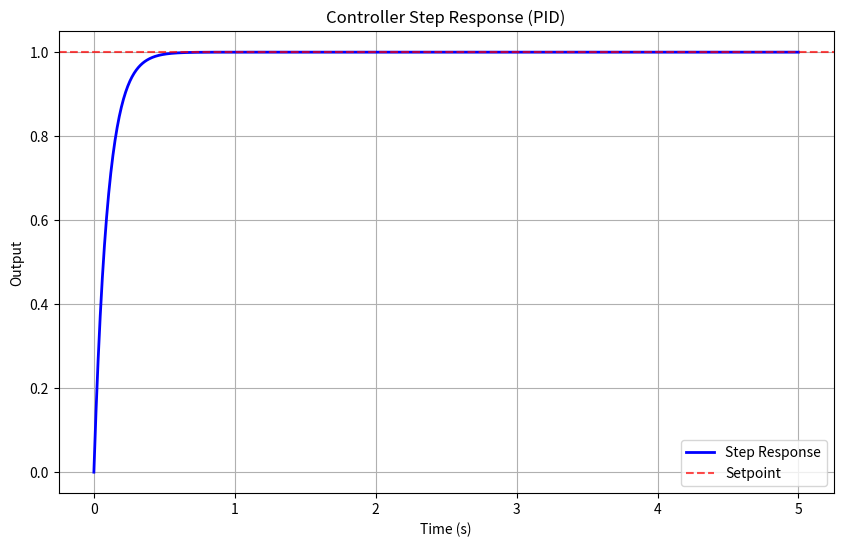

Write the Python code that produced this figure.
#!/usr/bin/env python3

import numpy as np
import matplotlib.pyplot as plt
from scipy.optimize import minimize

# Parameters

# Controller type: P, PI, PID, PD, PIV
controllerType = "PID"
# Responsiveness (0=Slower, 1=Faster)
responsiveness = 0.5
# Transient behavior (0=Aggressive, 1=Robust)
transientBehavior = 0.5

# Model

timestep = 0.01
measurementCoefficients = [-1.96399484, 0.96400979]
inputCoefficients = [1.37622864e-04, 2.55175613e-05, 4.77652206e-05]

# Tuning

def tune(controller_type, responsiveness, transient_behavior):
    # Target specifications
    target_overshoot = max(5, 50 * (1 - transient_behavior))  # 5% to 50%
    target_settling_time = 0.1 + 2.0 * (1 - responsiveness)   # 0.1s to 2.1s
    target_rise_time = 0.05 + 0.5 * (1 - responsiveness)      # 0.05s to 0.55s
    
    # Initial parameters (will be optimized)
    if controller_type == "P":
        Kp, Ki, Kd, Kv = 1.0, 0.0, 0.0, 0.0
    elif controller_type == "PI":
        Kp, Ki, Kd, Kv = 1.0, 0.5, 0.0, 0.0
    elif controller_type == "PID":
        Kp, Ki, Kd, Kv = 1.0, 0.5, 0.1, 0.0
    elif controller_type == "PD":
        Kp, Ki, Kd, Kv = 1.0, 0.0, 0.1, 0.0
    elif controller_type == "PIV":
        Kp, Ki, Kd, Kv = 1.0, 0.5, 0.0, 0.3
    else:
        raise ValueError(f"Unknown controller type: {controller_type}")
    
    # Objective function for optimization
    def objective(params):
        Kp, Ki, Kd, Kv = params

        # Enforce controller structure
        if controller_type == "P":
            Ki, Kd, Kv = 0.0, 0.0, 0.0
        elif controller_type == "PI":
            Kd, Kv = 0.0, 0.0
        elif controller_type == "PD":
            Ki, Kv = 0.0, 0.0
        elif controller_type == "PID":
            Kv = 0.0
        elif controller_type == "PIV":
            Kd = 0.0

        try:
            # Very simple "tuning law" just to give the optimizer something to shape
            Kp_tuned = Kp * (0.5 + responsiveness)
            Ki_tuned = Ki * (0.5 + transient_behavior)
            Kd_tuned = Kd * (0.5 + responsiveness)
            Kv_tuned = Kv * (0.5 + transient_behavior)

            # For a coarse scalar objective, use:
            # - rise_time target ~ Kp_tuned
            # - settling_time target ~ Ki_tuned (integral speeds settling in this toy)
            # - overshoot target ~ (Kd_tuned + Kv_tuned) damping bundle
            damping_bundle = Kd_tuned + Kv_tuned * 0.8

            cost = (
                abs(Kp_tuned - target_rise_time) +
                abs(Ki_tuned - target_settling_time) +
                abs(damping_bundle - target_overshoot)
            )
            return cost
        except Exception:
            return 1e6  # Large penalty for any error

    # Optimize parameters
    initial_params = [Kp, Ki, Kd, Kv]
    bounds = [
        (0.1, 100),   # Kp
        (0.0, 100),   # Ki
        (0.0, 10),    # Kd
        (0.0, 50),    # Kv
    ]

    result = minimize(objective, initial_params, bounds=bounds, method='L-BFGS-B')
    Kp_opt, Ki_opt, Kd_opt, Kv_opt = result.x

    # Enforce structure one more time
    if controller_type == "P":
        Ki_opt, Kd_opt, Kv_opt = 0.0, 0.0, 0.0
    elif controller_type == "PI":
        Kd_opt, Kv_opt = 0.0, 0.0
    elif controller_type == "PD":
        Ki_opt, Kv_opt = 0.0, 0.0
    elif controller_type == "PID":
        Kv_opt = 0.0
    elif controller_type == "PIV":
        Kd_opt = 0.0

    return Kp_opt, Ki_opt, Kd_opt, Kv_opt

def continuous_to_discrete(Kp, Ki, Kd, Kv, timestep):
    """
    Convert continuous gains to "discrete" gains using the same simple
    Tustin-style scalings as the rest of this script.
    """
    Kp_d = Kp
    Ki_d = Ki * timestep / 2.0
    Kd_d = Kd * 2.0 / timestep
    Kv_d = Kv * 2.0 / timestep
    return Kp_d, Ki_d, Kd_d, Kv_d

def step_response(Kp, Ki, Kd, Kv):
    """
    Analyze step response and return performance metrics.
    Toy model: we fold Kv into damping similarly to derivative action.
    """
    try:
        t = np.linspace(0, 5, 1000)

        # Build toy "effective" parameters
        # - Kp raises speed
        # - Ki modulates oscillatory part
        # - Derivative-like damping from (Kd + alpha*Kv)
        alpha = 0.8
        damping = Kd + alpha * Kv

        # Very simple shape: decaying term * oscillatory term * extra decay from damping
        y = 1 - np.exp(-t * max(Kp, 1e-6)) * np.cos(t * max(Ki, 1e-6)) * np.exp(-t * max(damping, 1e-6))

        y = np.clip(y, 0, 1.2)
        y_final = y[-1]

        # Rise time (10%)
        y_10 = 0.1 * y_final
        rise_time = 0.0
        for i, val in enumerate(y):
            if val >= y_10:
                rise_time = t[i]
                break

        # Settling time (2%)
        settling_time = 0.0
        for i in range(len(y)-1, -1, -1):
            if abs(y[i] - y_final) > 0.02 * abs(y_final):
                settling_time = t[i]
                break

        overshoot = max(0.0, (max(y) - y_final) / max(y_final, 1e-6) * 100.0)
        return t, y, rise_time, settling_time, overshoot
    except Exception:
        t = np.linspace(0, 5, 1000)
        y = np.ones_like(t)
        return t, y, 0.1, 0.5, 0.0

print(f"{controllerType} Tuning\n")
print(f"Responsiveness: {responsiveness} (0=Slower, 1=Faster)")
print(f"Transient Behavior: {transientBehavior} (0=Aggressive, 1=Robust)")
print(f"Time Step: {timestep} seconds\n")

# Display ARX model as a transfer function
num = inputCoefficients
den = np.concatenate([[1], measurementCoefficients])

print("Transfer Function:\n")
print(f"       {inputCoefficients[0]:.6f}s² + {inputCoefficients[1]:.6f}s + {inputCoefficients[2]:.6f}")
print("G(s) = " + "─" * 50)
print(f"       s² + {measurementCoefficients[0]:.6f}s + {measurementCoefficients[1]:.6f}\n")

# Tune (now returns Kv, too)
Kp, Ki, Kd, Kv = tune(controllerType, responsiveness, transientBehavior)

# Analyze step response (includes Kv)
t, y, rise_time, settling_time, overshoot = step_response(Kp, Ki, Kd, Kv)

# Convert to discrete gains (includes Kv)
Kp_d, Ki_d, Kd_d, Kv_d = continuous_to_discrete(Kp, Ki, Kd, Kv, timestep)

# Display results
print(f"\n{controllerType} Gains:\n")
print("Continuous Gains:")
print(f"Kp = {Kp:.4f}")
if Ki > 0: print(f"Ki = {Ki:.4f}")
if Kd > 0: print(f"Kd = {Kd:.4f}")
if Kv > 0: print(f"Kv = {Kv:.4f}")

print("\nDiscrete Gains:")
print(f"Kp = {Kp_d:.4f}")
if Ki > 0: print(f"Ki = {Ki_d:.4f}")
if Kd > 0: print(f"Kd = {Kd_d:.4f}")
if Kv > 0: print(f"Kv = {Kv_d:.4f}")

print()
print(f"Rise Time: {rise_time:.3f} seconds")
print(f"Settling Time: {settling_time:.3f} seconds")
print(f"Overshoot: {overshoot:.1f}%")

# Plot step response
plt.figure(figsize=(10, 6))
plt.plot(t, y, 'b-', linewidth=2, label='Step Response')
plt.axhline(y=1, color='r', linestyle='--', alpha=0.7, label='Setpoint')
plt.xlabel('Time (s)')
plt.ylabel('Output')
title_ctl = "PIV" if controllerType == "PIV" else controllerType
plt.title(f'Controller Step Response ({title_ctl})')
plt.grid(True)
plt.legend()
plt.show()
